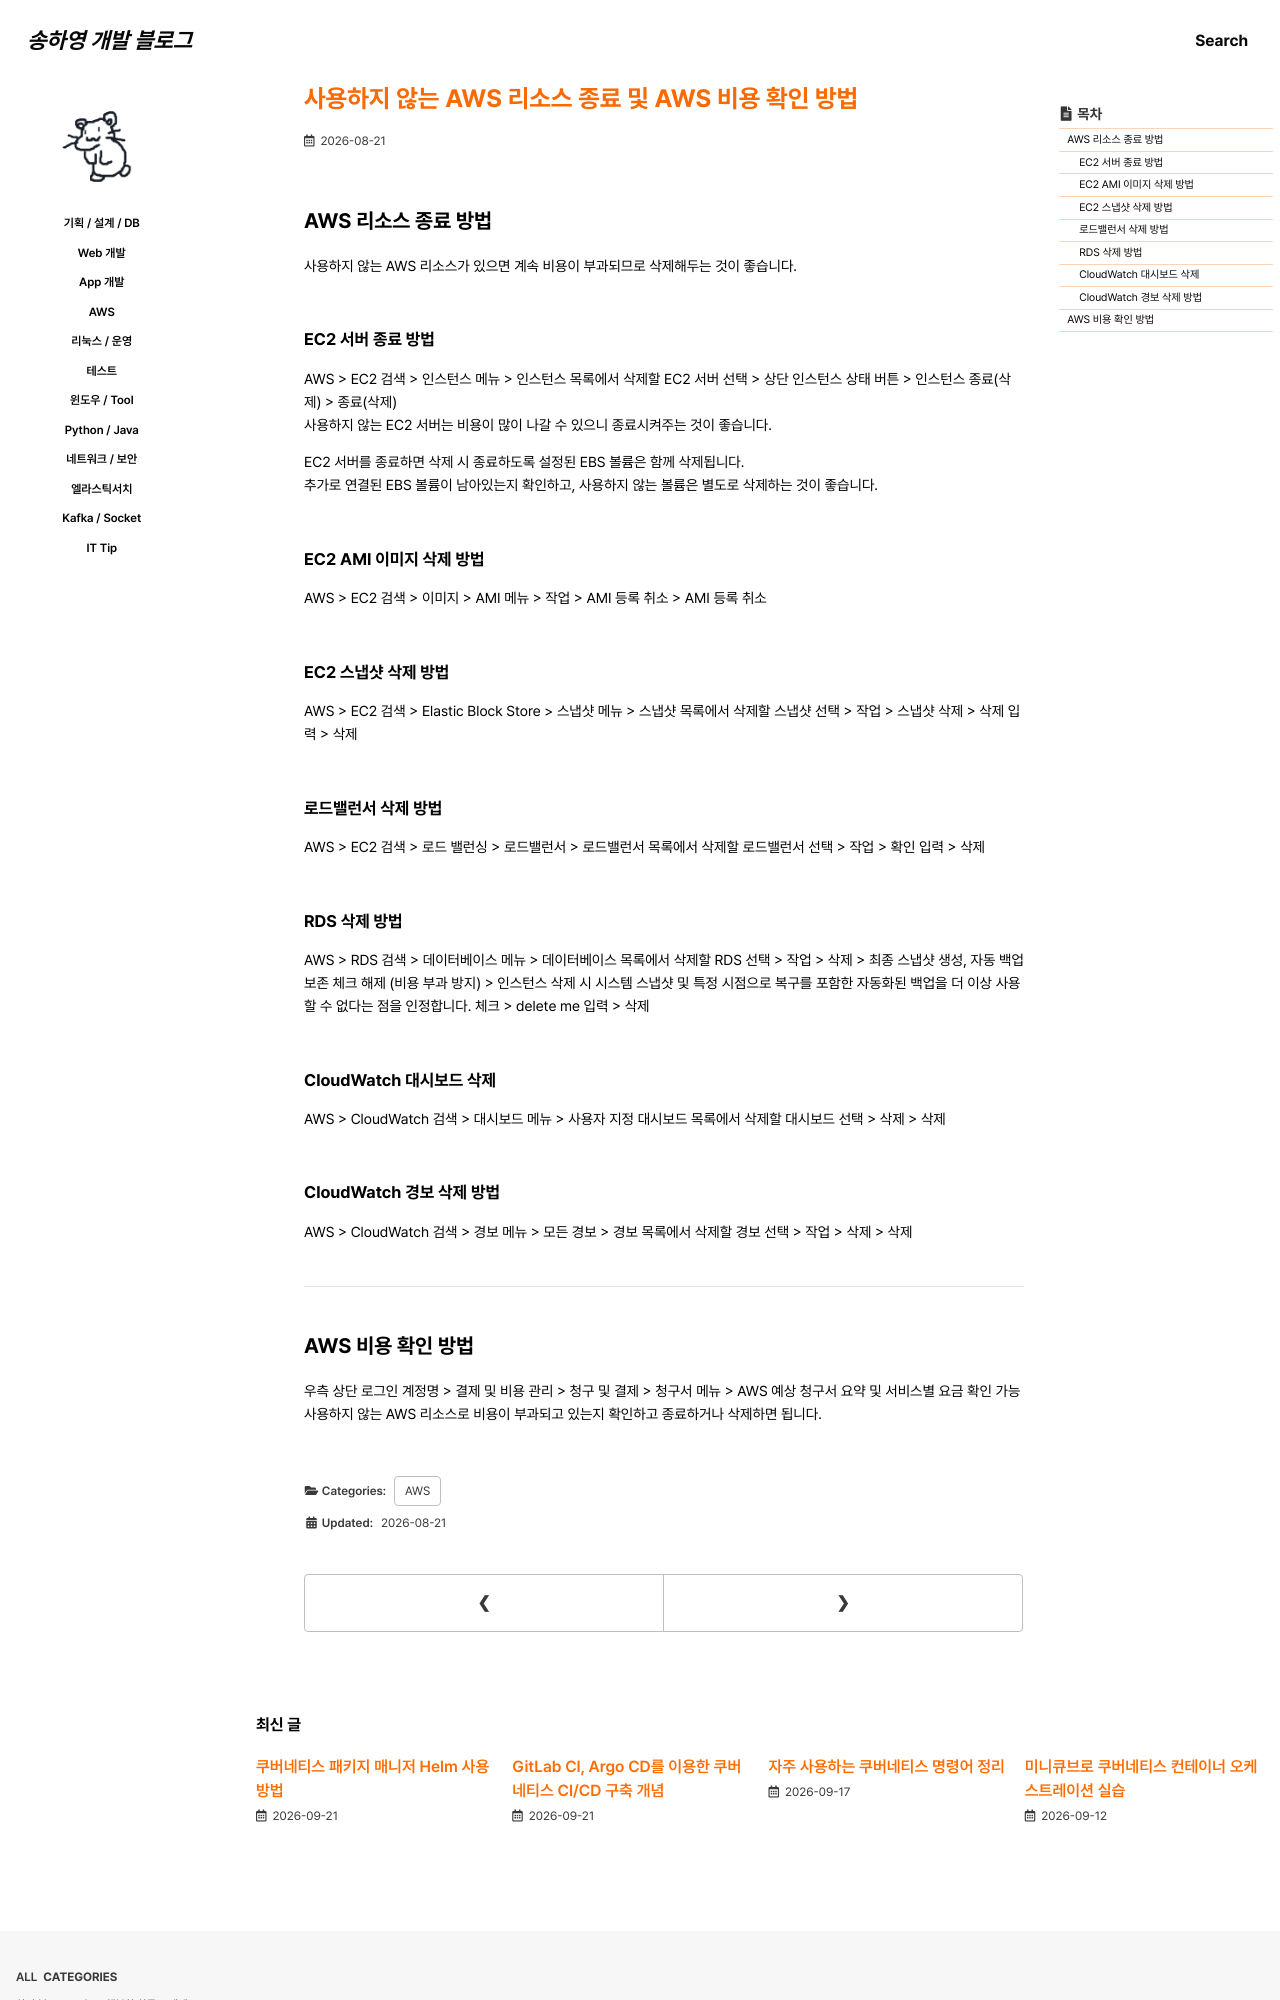

repository: 0songha0/0songha0.github.io · page: aws/2026-08-21-1.html · generator: jekyll

---
title: "사용하지 않는 AWS 리소스 종료 및 AWS 비용 확인 방법"
excerpt: ""

categories:
  - aws
tags:
  - []

permalink: /aws/2026-08-21-1

toc: true
toc_sticky: true

date: 2026-08-21
last_modified_at: 2026-08-21
---

## AWS 리소스 종료 방법

사용하지 않는 AWS 리소스가 있으면 계속 비용이 부과되므로 삭제해두는 것이 좋습니다.

### EC2 서버 종료 방법
AWS > EC2 검색 > 인스턴스 메뉴 > 인스턴스 목록에서 삭제할 EC2 서버 선택 > 상단 인스턴스 상태 버튼 > 인스턴스 종료(삭제) > 종료(삭제)  
사용하지 않는 EC2 서버는 비용이 많이 나갈 수 있으니 종료시켜주는 것이 좋습니다.

EC2 서버를 종료하면 삭제 시 종료하도록 설정된 EBS 볼륨은 함께 삭제됩니다.  
추가로 연결된 EBS 볼륨이 남아있는지 확인하고, 사용하지 않는 볼륨은 별도로 삭제하는 것이 좋습니다.

### EC2 AMI 이미지 삭제 방법
AWS > EC2 검색 > 이미지 > AMI 메뉴 > 작업 > AMI 등록 취소 > AMI 등록 취소

### EC2 스냅샷 삭제 방법
AWS > EC2 검색 > Elastic Block Store > 스냅샷 메뉴 > 스냅샷 목록에서 삭제할 스냅샷 선택 > 작업 > 스냅샷 삭제 > 삭제 입력 > 삭제

### 로드밸런서 삭제 방법
AWS > EC2 검색 > 로드 밸런싱 > 로드밸런서 > 로드밸런서 목록에서 삭제할 로드밸런서 선택 > 작업 > 확인 입력 > 삭제

### RDS 삭제 방법
AWS > RDS 검색 > 데이터베이스 메뉴 > 데이터베이스 목록에서 삭제할 RDS 선택 > 작업 > 삭제 > 최종 스냅샷 생성, 자동 백업 보존 체크 해제 (비용 부과 방지) > 인스턴스 삭제 시 시스템 스냅샷 및 특정 시점으로 복구를 포함한 자동화된 백업을 더 이상 사용할 수 없다는 점을 인정합니다. 체크 > delete me 입력 > 삭제

### CloudWatch 대시보드 삭제
AWS > CloudWatch 검색 > 대시보드 메뉴 > 사용자 지정 대시보드 목록에서 삭제할 대시보드 선택 > 삭제 > 삭제

### CloudWatch 경보 삭제 방법
AWS > CloudWatch 검색 > 경보 메뉴 > 모든 경보 > 경보 목록에서 삭제할 경보 선택 > 작업 > 삭제 > 삭제

---
